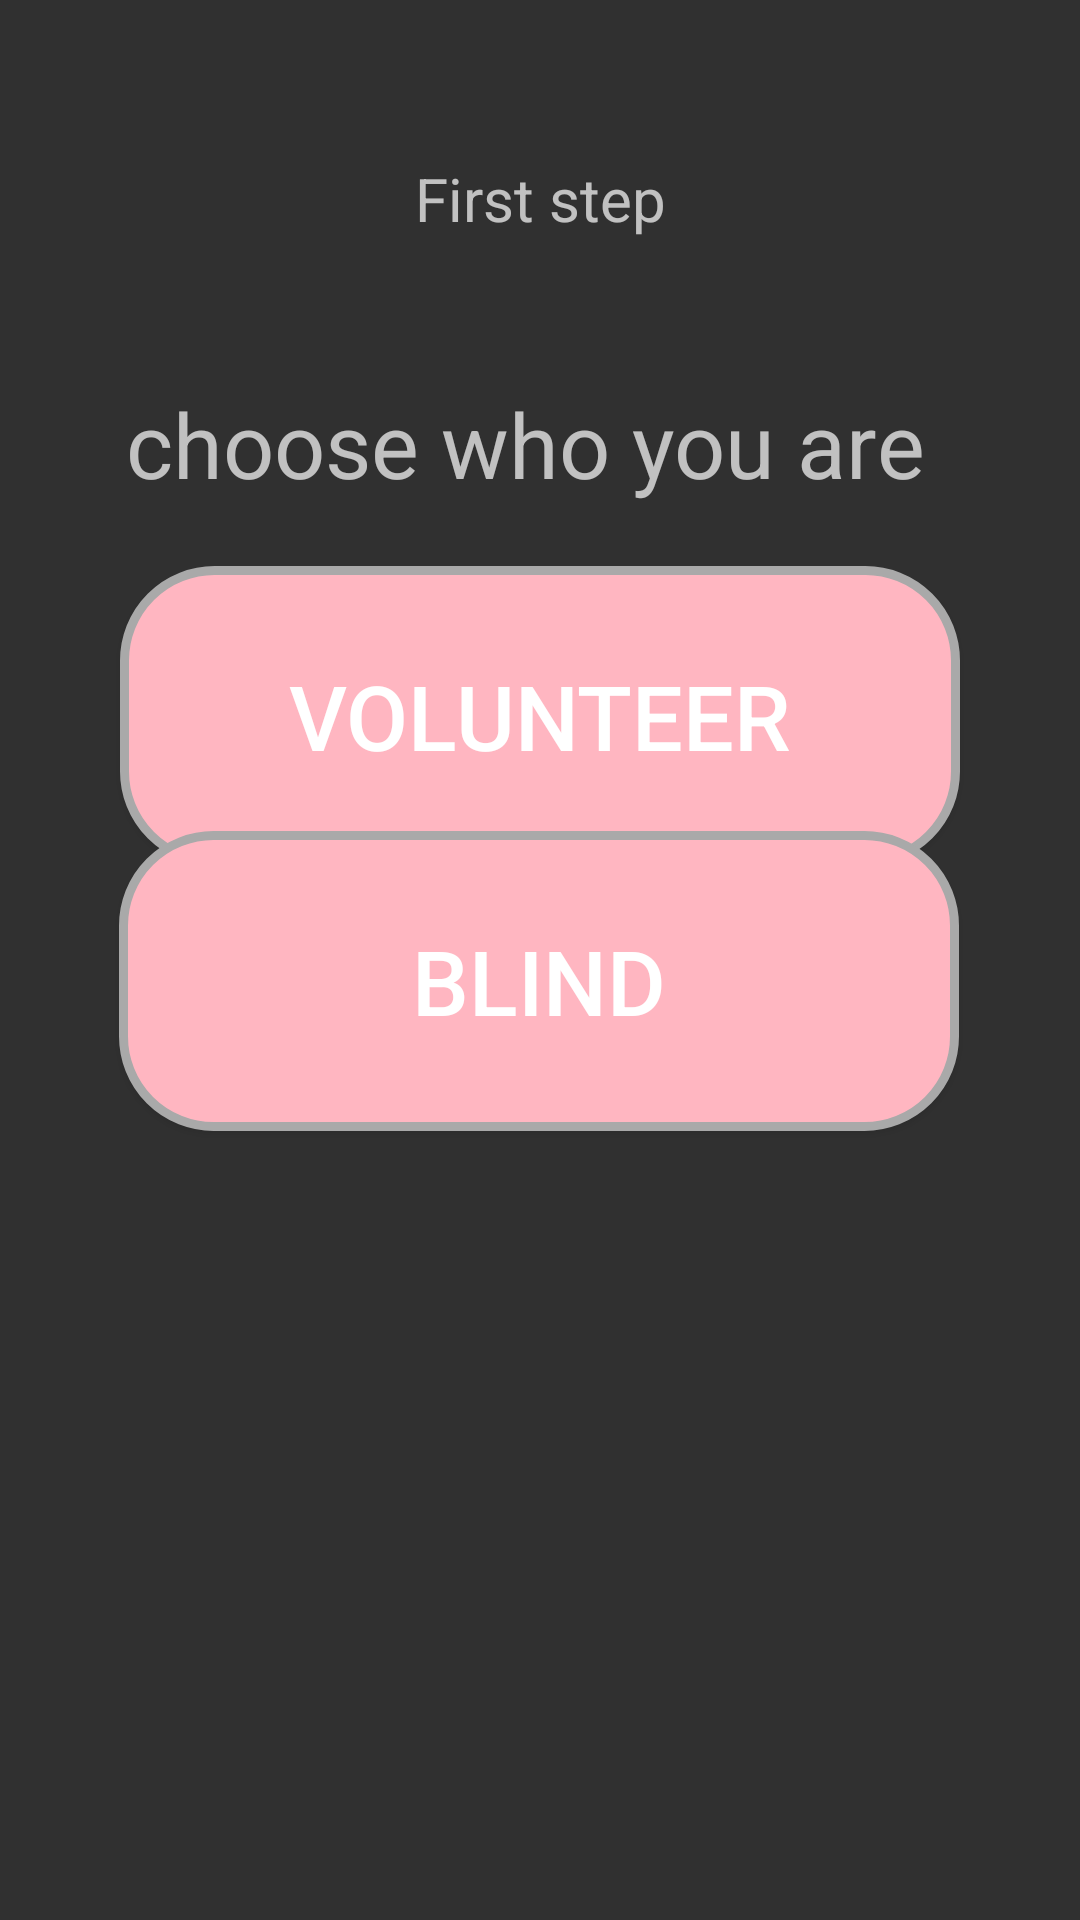

Produce the Android XML layout that renders to this screen, including the resource entries it uses.
<!-- AndroidManifest.xml: application theme Theme.AppCompat.NoActionBar -->
<!-- res/layout/activity_blind_home.xml -->
<?xml version="1.0" encoding="utf-8"?>

<androidx.constraintlayout.widget.ConstraintLayout xmlns:android="http://schemas.android.com/apk/res/android"
    xmlns:tools="http://schemas.android.com/tools"
    android:layout_width="match_parent"
    android:layout_height="match_parent"
    xmlns:app="http://schemas.android.com/apk/res-auto"
    tools:context=".BlindHomeActivity">


    <TextView
        android:id="@+id/textView"
        android:layout_width="wrap_content"
        android:layout_height="wrap_content"
        android:layout_marginStart="20dp"
        android:layout_marginTop="36dp"
        android:layout_marginEnd="20dp"

        android:text="First step"
        android:textSize="20sp"

        app:layout_constrainedWidth="true"
        app:layout_constraintBottom_toBottomOf="parent"
        app:layout_constraintEnd_toEndOf="parent"
        app:layout_constraintStart_toStartOf="parent"
        app:layout_constraintTop_toTopOf="parent"
        app:layout_constraintVertical_bias="0.029"
        app:layout_editor_absoluteX="55dp" />

    <TextView
        android:id="@+id/textView2"
        android:layout_width="wrap_content"
        android:layout_height="wrap_content"
        android:layout_marginStart="20dp"
        android:layout_marginTop="48dp"
        android:layout_marginEnd="20dp"

        android:text="choose who you are "
        android:textSize="30sp"

        app:layout_constraintEnd_toEndOf="parent"
        app:layout_constraintHorizontal_bias="0.473"
        app:layout_constraintStart_toStartOf="parent"
        app:layout_constraintTop_toBottomOf="@+id/textView" />

    <Button

        android:id="@+id/chooseVolunteer"
        android:layout_width="280dp"
        android:layout_height="100dp"
        android:layout_marginStart="20dp"

        android:layout_marginTop="50dp"
        android:layout_marginEnd="20dp"
        android:layout_marginBottom="213dp"
        android:background="@drawable/rectangle"

        android:text="volunteer"
        android:textSize="30dp"

        app:layout_constrainedWidth="true"
        app:layout_constraintBottom_toBottomOf="parent"
        app:layout_constraintEnd_toEndOf="parent"
        app:layout_constraintHorizontal_bias="0.5"
        app:layout_constraintStart_toStartOf="parent"
        app:layout_constraintTop_toTopOf="parent"
        app:layout_constraintVertical_bias="0.5"

        app:layout_editor_absoluteX="55dp" />

    <Button

        android:id="@+id/chooseBlind"
        android:layout_width="280dp"
        android:layout_height="100dp"
        android:layout_marginStart="20dp"

        android:layout_marginTop="50dp"
        android:layout_marginEnd="20dp"
        android:layout_marginBottom="213dp"
        android:background="@drawable/rectangle"
        android:text="Blind"
        android:textSize="30dp"
        app:layout_constrainedWidth="true"
        app:layout_constraintBottom_toBottomOf="parent"
        app:layout_constraintEnd_toEndOf="parent"
        app:layout_constraintHorizontal_bias="0.494"
        app:layout_constraintStart_toStartOf="parent"
        app:layout_constraintTop_toTopOf="parent"
        app:layout_constraintVertical_bias="0.82"
        app:layout_editor_absoluteX="55dp" />


</androidx.constraintlayout.widget.ConstraintLayout>
<!-- resources referenced by this layout -->
<resources>
  <!-- drawable rectangle (drawable) -->
  <?xml version="1.0" encoding="utf-8"?>
  
  <selector xmlns:android="http://schemas.android.com/apk/res/android">
      <item>
  
          <shape android:padding="10dp" android:shape="rectangle">
              <solid android:color="#FFB6C1" />
              
              <stroke android:width="3dp" android:color="#A9A9A9" />
  
              <padding android:bottom="1dp" android:left="1dp" android:right="1dp" android:top="1dp" />
              <corners android:bottomLeftRadius="30dp" android:bottomRightRadius="30dp" android:topLeftRadius="30dp" android:topRightRadius="30dp" />
          </shape>
      </item>
  </selector>
</resources>
